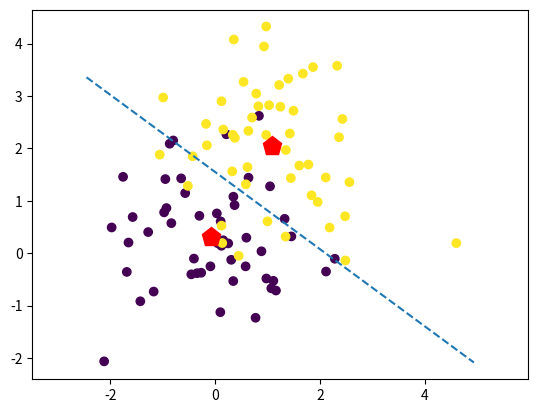

Write the Python code that produced this figure.
#!/usr/bin/env python3
import numpy as np
from numpy import pi
from numpy import log
from numpy.linalg import inv
from numpy.linalg import det
import matplotlib.pyplot as plt

# Generate two groups of data with different means by same covariance
mu1 = [0, 0]
mu2 = [1, 2]
cov = [[1, 0], [0, 1]]
n1 = 50
n2 = 50
n = n1 + n2
x1 = np.random.multivariate_normal(mean=mu1, cov=cov, size=n1)
x2 = np.random.multivariate_normal(mean=mu2, cov=cov, size=n2)
x = np.vstack([x1, x2])
y = np.concatenate([np.repeat(1, n1), np.repeat(2, n2)])

# Estimate priors
pi_hat_1 = n1 / n
pi_hat_2 = n2 / n

# Estimate means
mu_hat_1 = 1 / n1 * np.sum(x1, axis=0)
mu_hat_2 = 1 / n2 * np.sum(x2, axis=0)

# Estimate sample covariance
cov_hat_1 = 1 / (n1 - 1) * ((x1 - mu_hat_1).T @ (x1 - mu_hat_1))
cov_hat_2 = 1 / (n2 - 1) * ((x2 - mu_hat_2).T @ (x2 - mu_hat_2))
cov_hat = (cov_hat_1 + cov_hat_2) / 2


def log_likelihood(x, mu, sigma, prior):
  """Log likelihood """
  r = x - mu
  cov_inv = inv(sigma)
  cov_det = det(sigma)
  return -0.5 * log(2 * pi * cov_det) - 0.5 * (r.T @ cov_inv @ r) + log(prior)


def abline(slope, intercept):
  """Plot a line from slope and intercept"""
  axes = plt.gca()
  x_vals = np.array(axes.get_xlim())
  y_vals = slope * x_vals + intercept
  plt.plot(x_vals, y_vals, '--')


point_grid = np.mgrid[-10:10.1:0.5, -10:10.1:0.5].reshape(2, -1).T
ll_vals_1 = [log_likelihood(x, mu_hat_1, cov_hat, pi_hat_1) for x in point_grid]
ll_vals_2 = [log_likelihood(x, mu_hat_2, cov_hat, pi_hat_2) for x in point_grid]

# plt.figure()
# plt.scatter(x[:, 0], x[:, 1], c=y)

# plt.figure()
# plt.scatter(point_grid[:, 0], point_grid[:, 1], c=ll_vals_1)
# plt.plot(mu_hat_1[0], mu_hat_1[1], 'rp', markersize=14)
# plt.colorbar()

# plt.figure()
# plt.scatter(point_grid[:, 0], point_grid[:, 1], c=ll_vals_2)
# plt.plot(mu_hat_2[0], mu_hat_2[1], 'rp', markersize=14)
# plt.colorbar()

# Slope
cov_inv = inv(cov_hat)
slope_vec = cov_inv @ (mu_hat_1 - mu_hat_2)
slope = -slope_vec[0] / slope_vec[1]

# Intercept
intercept_partial = log(pi_hat_2 / pi_hat_1) + 0.5 * (mu_hat_1.T @ cov_inv @ mu_hat_1) - 0.5 * (mu_hat_2.T @ cov_inv @ mu_hat_2)
intercept = intercept_partial / slope_vec[1]

# plotting
plt.figure()
plt.scatter(x[:, 0], x[:, 1], c=y)
abline(slope, intercept)
plt.plot(mu_hat_1[0], mu_hat_1[1], 'rp', markersize=14)
plt.plot(mu_hat_2[0], mu_hat_2[1], 'rp', markersize=14)
plt.axis("equal")

plt.show()
